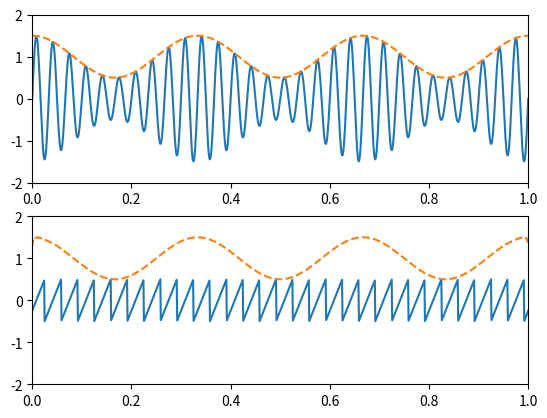

This figure's Python source:
# -*- coding: utf-8 -*-

import numpy as np
import matplotlib.pyplot as plt

from scipy import signal

#------------------------------------------------------------------------------
# Function, main()
#------------------------------------------------------------------------------
def L03_main():
    
    # parameters
    fs = 1000   # sampling rate, in Hz
    N  = 1000   # duration, in samples
    T  = N / fs # duration, in seconds
    
    f0 = 3      # signal frequency, in Hz
    fc = 30     # carrier frequency, in Hz
    AM = 0.5    # modulation factor
    
    # time variable
    t = np.linspace(0, T, N)
    
    # amplitude modulated signal
    y = 1 + AM * np.cos(2 * np.pi * f0 * t)
    s = np.sin(2 * np.pi * fc * t) * y
    
    # detect amplitude and phase
    A = np.abs(signal.hilbert(s))
    P = np.angle(signal.hilbert(s)) / (2 * np.pi)
    
    # plot
    plt.subplot(2, 1, 1)
    plt.plot(t, s)
    plt.plot(t, y, linestyle='--')
    plt.xlim(0, T)
    plt.ylim(-2.0, 2.0)
    
    plt.subplot(2, 1, 2)
    plt.plot(t, P)
    plt.plot(t, A, linestyle='--')
    plt.xlim(0, T)
    plt.ylim(-2.0, 2.0)
    
#------------------------------------------------------------------------------
if __name__ == '__main__':
    L03_main()
